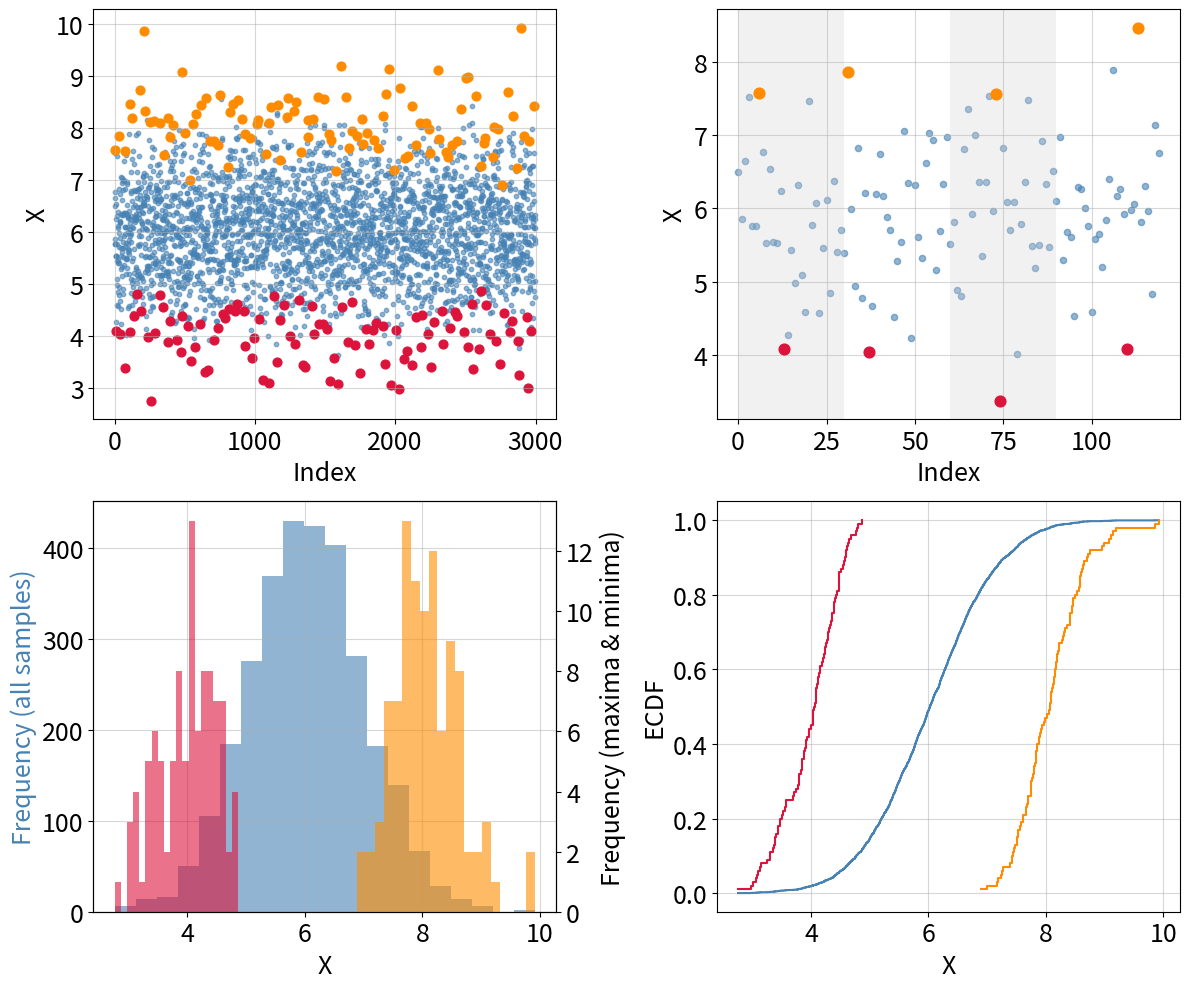

The script that saved this image:
import numpy as np
import matplotlib.pyplot as plt
from scipy import stats

# parameters
mu = 6
sigma = 1
N = 30
n_iter = 100
np.random.seed(42)  

# storage
x_samples = []
x_max_samples = []
x_min_samples = []

# save options
plotMaximaOrMinima = "both"  # "maxima" or "minima" or "both"
doSavePlot = True

# generate samples
for i in range(n_iter):
    x = np.random.normal(mu, sigma, N)
    x_samples.extend(x)              # keep all N samples
    x_max_samples.append(np.max(x))  # store maximum of each batch
    x_min_samples.append(np.min(x))  # store minimum of each batch


# convert to arrays
x_samples = np.array(x_samples)
x_max_samples = np.array(x_max_samples)
x_min_samples = np.array(x_min_samples)

# helper: ECDF
def ecdf(data):
    x = np.sort(data)
    y = np.arange(1, len(x)+1) / len(x)
    return x, y

# figure with 4 subplots
fig, axs = plt.subplots(2, 2, figsize=(12, 10))

# --- Subplot 1: scatter of all samples + maxima ---
axs[0, 0].scatter(range(len(x_samples)), x_samples, 
                  color="steelblue", s=10, alpha=0.6, label="All samples")

# find index of max and min in each bucket
max_indices = [i*N + np.argmax(x_samples[i*N:(i+1)*N]) for i in range(n_iter)]
min_indices = [i*N + np.argmin(x_samples[i*N:(i+1)*N]) for i in range(n_iter)]

if plotMaximaOrMinima == "maxima":
    axs[0, 0].scatter(max_indices, x_max_samples, 
                    color="darkorange", s=40, label="Maxima (per bucket)")
elif plotMaximaOrMinima == "minima":
    axs[0, 0].scatter(min_indices, x_min_samples, 
                  color="crimson", s=40, label="Minima (per bucket)")
elif plotMaximaOrMinima == "both":
    axs[0, 0].scatter(max_indices, x_max_samples, 
                    color="darkorange", s=40, label="Maxima (per bucket)")
    axs[0, 0].scatter(min_indices, x_min_samples, 
                  color="crimson", s=40, label="Minima (per bucket)")

axs[0, 0].set_xlabel("Index", fontsize=18)
axs[0, 0].set_ylabel("X", fontsize=18)
axs[0, 0].grid(alpha=0.5)
axs[0, 0].tick_params(axis="both", labelsize=18)  
# axs[0, 0].set_title("(1) All samples + maxima")
# axs[0, 0].legend(fontsize=18, loc="lower right", title=None)  



# --- Subplot 2: zoomed scatter (first 4 buckets = 120 points) ---
axs[0, 1].scatter(range(4*N), x_samples[:4*N], 
                  color="steelblue", s=20, alpha=0.6, label="Samples")

# overlay maxima and minima on top of existing sample points
max_indices_zoom = [i*N + np.argmax(x_samples[i*N:(i+1)*N]) for i in range(4)]
min_indices_zoom = [i*N + np.argmin(x_samples[i*N:(i+1)*N]) for i in range(4)]

if plotMaximaOrMinima == "maxima":
    axs[0, 1].scatter(max_indices_zoom, x_max_samples[:4], 
                  color="darkorange", s=60, label="Maxima", zorder=3)
elif plotMaximaOrMinima == "minima":
    axs[0, 1].scatter(min_indices_zoom, x_min_samples[:4], 
                  color="crimson", s=60, label="Minima", zorder=3)
elif plotMaximaOrMinima == "both":
    axs[0, 1].scatter(max_indices_zoom, x_max_samples[:4], 
                  color="darkorange", s=60, label="Maxima", zorder=3)
    axs[0, 1].scatter(min_indices_zoom, x_min_samples[:4], 
                  color="crimson", s=60, label="Minima", zorder=3)    

# add grayish backgrounds for buckets 1 & 3
axs[0, 1].axvspan(0, N, facecolor="lightgray", alpha=0.3)
axs[0, 1].axvspan(2*N, 3*N, facecolor="lightgray", alpha=0.3)

axs[0, 1].set_xlabel("Index", fontsize=18)
axs[0, 1].set_ylabel("X", fontsize=18)
axs[0, 1].grid(alpha=0.5)
axs[0, 1].tick_params(axis="both", labelsize=18)  
# axs[0, 1].set_title("(2) Zoom: first 4 buckets")
# axs[0, 1].legend(loc="lower right")


# --- Subplot 3: histogram with twin y-axis ---
ax3 = axs[1, 0]
ax3.hist(x_samples, bins=20, alpha=0.6, color="steelblue", label="All samples")
ax3.set_xlabel("X", fontsize=18)
ax3.set_ylabel("Frequency (all samples)", color="steelblue", fontsize=18)
# ax3.set_title("(3) Histograms with twin y-axis")
axs[1, 0].grid(alpha=0.5)
axs[1, 0].tick_params(axis="both", labelsize=18)  

ax3b = ax3.twinx()
if plotMaximaOrMinima == "maxima":
    ax3b.hist(x_max_samples, bins=20, alpha=0.6, color="darkorange", label="Maxima")
    ax3b.set_ylabel("Frequency (maxima)", color="darkorange", fontsize=18)
elif plotMaximaOrMinima == "minima":
    ax3b.hist(x_min_samples, bins=20, alpha=0.6, color="crimson", label="Minima")
    ax3b.set_ylabel("Frequency (minima)", color="crimson", fontsize=18)
elif plotMaximaOrMinima == "both":
    ax3b.hist(x_max_samples, bins=20, alpha=0.6, color="darkorange", label="Maxima")
    ax3b.hist(x_min_samples, bins=20, alpha=0.6, color="crimson", label="Minima")
    ax3b.set_ylabel("Frequency (maxima & minima)", color="black", fontsize=18)


ax3b.tick_params(axis="both", labelsize=18)  

# --- Subplot 4: ECDFs ---
x_all, y_all = ecdf(x_samples)
x_max, y_max = ecdf(x_max_samples)
x_min, y_min = ecdf(x_min_samples)

axs[1, 1].step(x_all, y_all, where="post", color="steelblue", label="ECDF (all)")
if plotMaximaOrMinima == "maxima":
    axs[1, 1].step(x_max, y_max, where="post", color="darkorange", label="ECDF (maxima)")
elif plotMaximaOrMinima == "minima":
    axs[1, 1].step(x_min, y_min, where="post", color="crimson", label="ECDF (minima)")
elif plotMaximaOrMinima == "both":
    axs[1, 1].step(x_max, y_max, where="post", color="darkorange", label="ECDF (maxima)")
    axs[1, 1].step(x_min, y_min, where="post", color="crimson", label="ECDF (minima)")

axs[1, 1].set_xlabel("X", fontsize=18)
axs[1, 1].set_ylabel("ECDF", fontsize=18)
axs[1, 1].grid(alpha=0.5)
axs[1, 1].tick_params(axis="both", labelsize=18)  
# axs[1, 1].set_title("(4) Empirical CDFs")
# axs[1, 1].legend(fontsize=16, loc="upper left")

plt.tight_layout()

if (doSavePlot == True):
    plt.savefig(fr"gev_simulation_{plotMaximaOrMinima}.png", dpi=120, bbox_inches='tight')

plt.show()              # only pop a window when there's no saved file to look at
